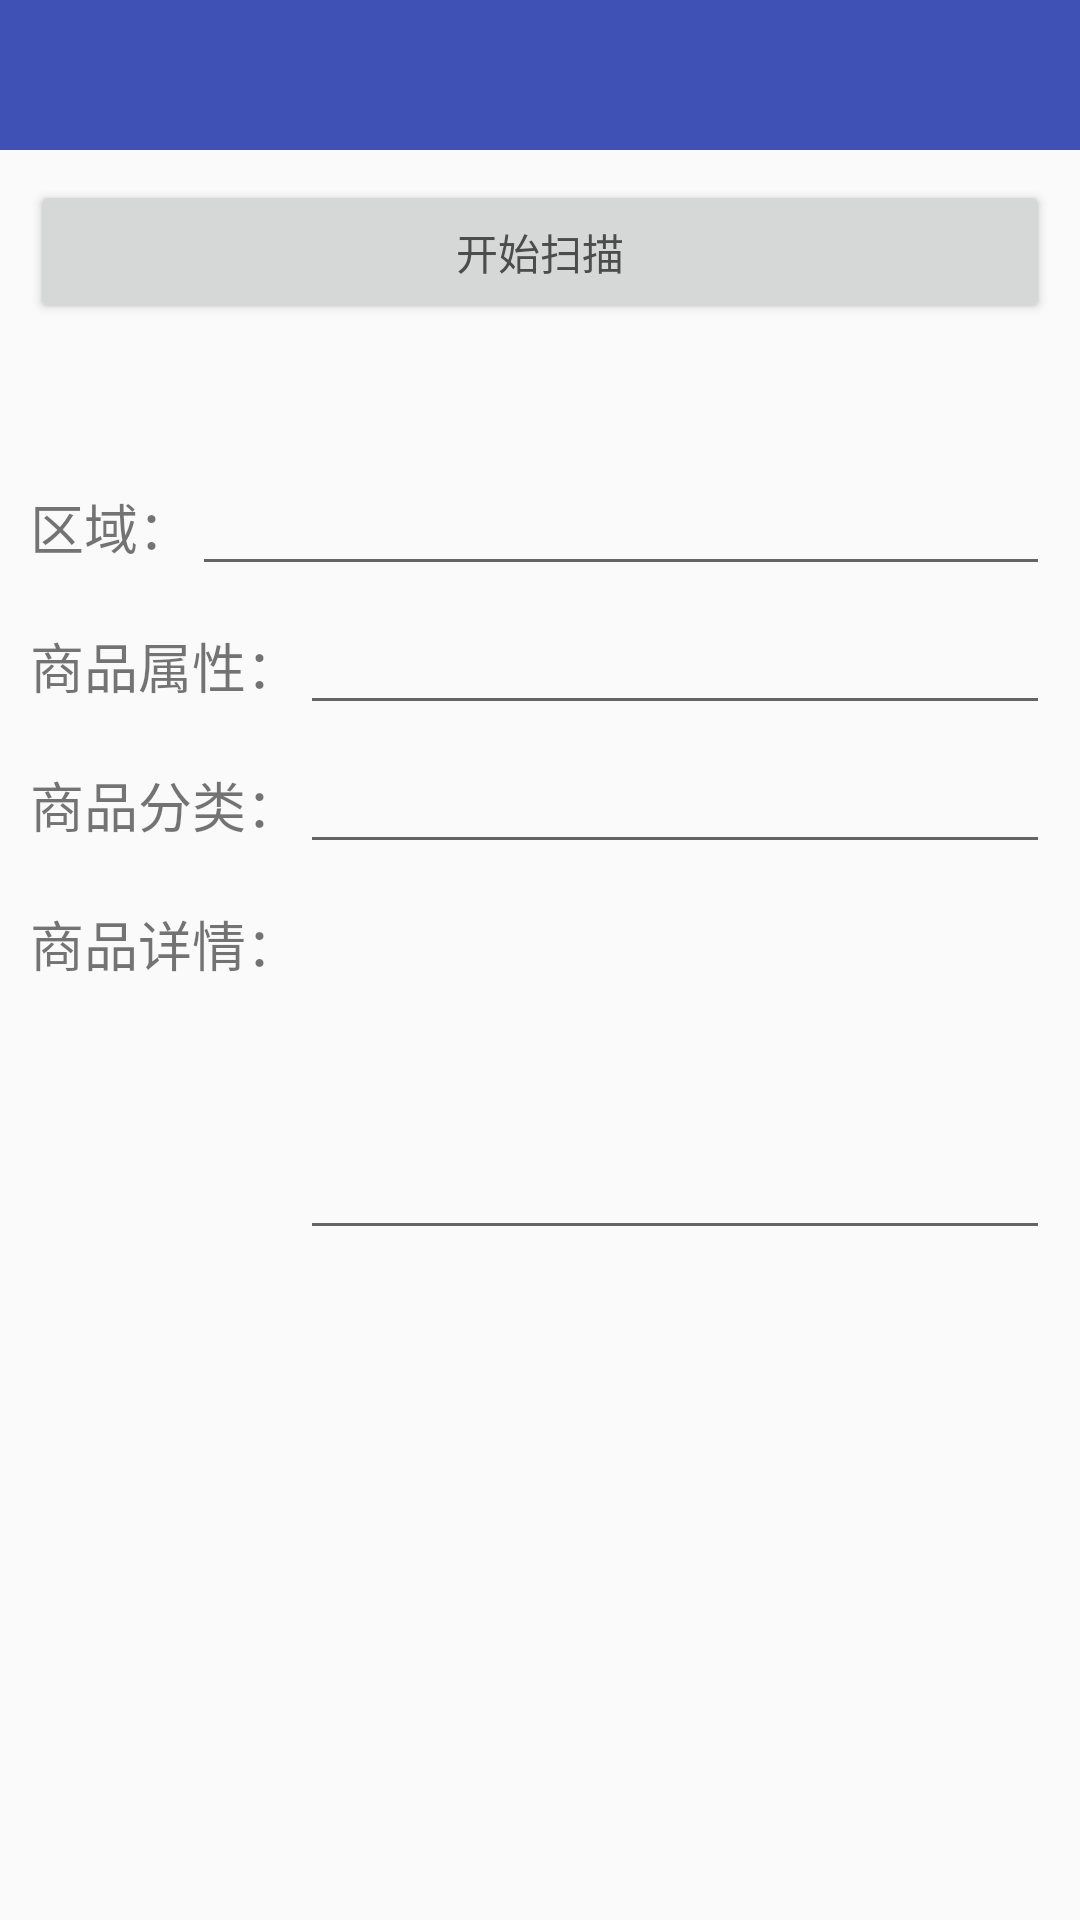

Write the Android layout XML for this screen, with the resource values it uses.
<!-- AndroidManifest.xml: application theme AppTheme -->
<!-- res/layout/activity_edit.xml -->
<?xml version="1.0" encoding="utf-8"?>

<LinearLayout xmlns:android="http://schemas.android.com/apk/res/android"
    xmlns:tools="http://schemas.android.com/tools"
    android:layout_width="match_parent"
    android:layout_height="match_parent"
    android:orientation="vertical"
    tools:context="com.example.pengtaoh.mas.activity.EditActivity">

    <include layout="@layout/toolbar_head" />

    <ScrollView
        android:layout_width="match_parent"
        android:layout_height="match_parent">

        <LinearLayout
            android:layout_width="match_parent"
            android:layout_height="match_parent"
            android:orientation="vertical"
            android:padding="10dp">

            <com.example.pengtaoh.mas.uicomp.SmoothProgressBar.SmoothProgressBar xmlns:app="http://schemas.android.com/apk/res-auto"
                android:id="@+id/progress_wheel"
                android:layout_width="match_parent"
                android:layout_height="wrap_content"
                android:layout_alignLeft="@+id/iv_agreement_scrip"
                android:layout_alignRight="@+id/iv_agreement_scrip"
                android:layout_below="@+id/iv_agreement_scrip"
                android:layout_centerVertical="true"
                android:indeterminate="true"
                android:visibility="gone"
                app:spb_color="@color/colorPrimary"
                app:spb_mirror_mode="false"
                app:spb_progressiveStart_activated="true"
                app:spb_progressiveStart_speed="1.5"
                app:spb_progressiveStop_speed="3.4"
                app:spb_reversed="false"
                app:spb_sections_count="4"
                app:spb_speed="1.0"
                app:spb_stroke_separator_length="2dp"
                app:spb_stroke_width="2dp" />

            <Button
                android:id="@+id/scanner_btn"
                android:layout_width="match_parent"
                android:layout_height="wrap_content"
                android:text="@string/start_scanner"
                android:textColor="@color/c4_4c" />

            <TextView
                android:id="@+id/card_number"
                android:layout_width="match_parent"
                android:layout_height="wrap_content"
                android:paddingBottom="10dp"
                android:paddingTop="10dp"
                android:text=""
                android:textSize="18sp" />

            <LinearLayout
                android:layout_width="match_parent"
                android:layout_height="wrap_content"
                android:orientation="horizontal">

                <TextView
                    android:layout_width="wrap_content"
                    android:layout_height="wrap_content"
                    android:paddingBottom="10dp"
                    android:paddingTop="10dp"
                    android:text="@string/area_text"
                    android:textSize="18sp" />

                <EditText
                    android:id="@+id/area"
                    android:layout_width="match_parent"
                    android:layout_height="wrap_content"
                    android:ems="5"
                    android:textSize="18sp" />
            </LinearLayout>

            <LinearLayout
                android:layout_width="match_parent"
                android:layout_height="wrap_content"
                android:orientation="horizontal">

                <TextView
                    android:layout_width="wrap_content"
                    android:layout_height="wrap_content"
                    android:paddingBottom="10dp"
                    android:paddingTop="10dp"
                    android:text="@string/product_attr"
                    android:textSize="18sp" />

                <EditText
                    android:id="@+id/attr"
                    android:layout_width="match_parent"
                    android:layout_height="wrap_content"

                    android:ems="5"
                    android:textSize="18sp" />
            </LinearLayout>

            <LinearLayout
                android:layout_width="match_parent"
                android:layout_height="wrap_content"
                android:orientation="horizontal">

                <TextView
                    android:layout_width="wrap_content"
                    android:layout_height="wrap_content"
                    android:paddingBottom="10dp"
                    android:paddingTop="10dp"
                    android:text="@string/product_type"
                    android:textSize="18sp" />

                <EditText
                    android:id="@+id/category"
                    android:layout_width="match_parent"
                    android:layout_height="wrap_content"

                    android:ems="5"
                    android:textSize="18sp" />
            </LinearLayout>

            <LinearLayout
                android:layout_width="match_parent"
                android:layout_height="wrap_content"
                android:gravity="bottom"
                android:orientation="horizontal">

                <TextView
                    android:layout_width="wrap_content"
                    android:layout_height="wrap_content"
                    android:layout_gravity="top"
                    android:paddingBottom="10dp"
                    android:paddingTop="10dp"
                    android:text="@string/product_desc"
                    android:textSize="18sp" />

                <EditText
                    android:id="@+id/desc"
                    android:layout_width="match_parent"
                    android:layout_height="wrap_content"
                    android:ems="5"
                    android:gravity="top|left"
                    android:minLines="5"
                    android:text=""
                    android:textSize="18sp" />
            </LinearLayout>

            <Button
                android:id="@+id/delete"
                android:layout_width="match_parent"
                android:layout_height="wrap_content"
                android:text="@string/delete_text"
                android:visibility="gone" />
        </LinearLayout>
    </ScrollView>
</LinearLayout>
<!-- res/layout/toolbar_head.xml (included above) -->
<?xml version="1.0" encoding="utf-8"?>

<LinearLayout xmlns:android="http://schemas.android.com/apk/res/android"
    android:layout_width="match_parent"
    android:layout_height="wrap_content"
    android:orientation="vertical">

    <android.support.v7.widget.Toolbar
        android:id="@+id/toolbar"
        android:layout_width="match_parent"
        android:layout_height="?attr/actionBarSize"
        android:background="?attr/colorPrimary">

        <TextView
            android:id="@+id/toolbar_title"
            android:layout_width="wrap_content"
            android:layout_height="wrap_content"
            android:layout_gravity="center"
            android:ellipsize="end"
            android:maxLines="1"
            android:textAppearance="?android:attr/textAppearanceMedium"
            android:textColor="@android:color/white"
            android:textSize="18sp" />
    </android.support.v7.widget.Toolbar>
</LinearLayout>
<!-- resources referenced by this layout -->
<resources>
  <color name="c4_4c">#4c4c4c</color>
  <color name="colorPrimary">#3F51B5</color>
  <string name="area_text">区域：</string>
  <string name="delete_text">删除</string>
  <string name="product_attr">商品属性：</string>
  <string name="product_desc">商品详情：</string>
  <string name="product_type">商品分类：</string>
  <string name="start_scanner">开始扫描</string>
  <style name="AppTheme" parent="Theme.AppCompat.Light.NoActionBar">
          
          <item name="colorPrimary">@color/colorPrimary</item>
          <item name="colorPrimaryDark">@color/colorPrimary</item>
          <item name="windowActionBar">false</item>
          <item name="windowNoTitle">true</item>
          <item name="actionMenuTextColor">@color/colorWhite</item>
          <item name="android:textStyle">normal</item>
          <item name="actionMenuTextAppearance">@style/MenuTextStyle</item>
          <item name="android:actionBarSize">50dp</item>
      </style>
  <color name="colorWhite">#fff</color>
  <style name="MenuTextStyle">
          <item name="android:textSize">16sp</item>
      </style>
</resources>
